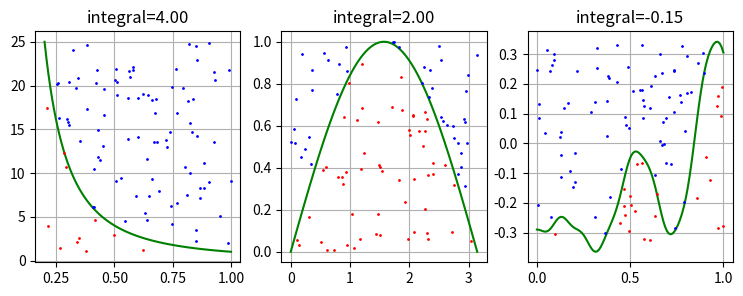

The script that saved this image:
import numpy as np
import matplotlib.pyplot as plt

def f1(x):
    y = 1/(x*x)
    return y

def f2(x):
    y = np.sin(x)
    return y

def f3(x):
    y = 0.4 * x * x + 0.3 * x * np.sin(15*x) + 0.01 * np.cos(50*x) - 0.3
    return y

# 求积分 式（10.1.1）
def integral(f, a, b, n):
    v = 0
    repeat = 10
    for i in range(repeat):
        x = np.random.uniform(a, b, size=(n, 1))    # 在[a,b]区间上均匀随机取点
        y = f(x)
        v += np.sum(y) / n * (b-a)  # 式(10.1.2)
    return v/repeat

def show(ax, f, a, b, n, v):
    # 绘制函数曲线
    x = np.linspace(a, b, n)
    y = f(x)
    ax.set_title("integral="+str.format("{0:.2f}",v))
    ax.grid()
    ax.plot(x, y, c='g')

    y_min = np.min(y)
    y_max = np.max(y)
    X = np.random.uniform(a, b, n)
    Y = np.random.uniform(y_min, y_max, n)
    for x,y in zip(X,Y):
        if y < f(x):
            ax.plot(x,y,'o',markersize=1,c='r')
        else:
            ax.plot(x,y,'o',markersize=1,c='b')

if __name__=="__main__":
    np.random.seed(15)
    v1 = integral(f1, 0.2, 1, 10000)
    print("S1 =",v1)
    v2 = integral(f2, 0, 3.1416, 10000)
    print("S2 =",v2)
    v3 = integral(f3, 0, 1, 10000)
    print("S3 =",v3)

    fig = plt.figure(figsize=(9,3))
    ax = fig.add_subplot(131)
    show(ax, f1, 0.2, 1, 100, v1)
    ax = fig.add_subplot(132)
    show(ax, f2, 0, 3.1416, 100, v2)
    ax = fig.add_subplot(133)
    show(ax, f3, 0, 1, 100, v3)
    
    plt.show()
